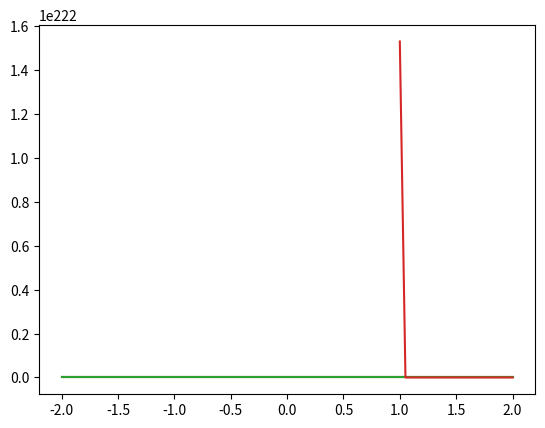

Python code for this plot:
import numpy as np
import matplotlib.pyplot as plt

def l_operator(f, u, dx, nu):
# NB u is defined at integral index
# f[i-1/2] = (f[i-1] + f[i]) / 2
# f[i+1/2] = (f[i] + f[i+1]) / 2
# f[i+1/2] - f[i-1/2] = (f[i+1] - f[i-1]) / 2
    l = np.zeros_like(u)
    l[1:-1] = f[1:-1] - 0.5 * nu / dx * (u[2:] - u[0:-2])
    return l


def step(u, dx, dt, nu):
    u1 = np.zeros_like(u)
    u2 = np.zeros_like(u)
    f = 0.5 * u**2
    l1 = l_operator(f, u, dx, nu)
    u1[1:-1] = u[1:-1] - dt * (l1[1:-1] - l1[0:-2]) / dx
    u1[0] = u[0]
    u1[-1] = u[-1]
    f = 0.5 * u**2
    l2 = l_operator(f, u1, dx, nu)
    u2[1:-1] = u1[1:-1] - dt * (l2[2:] - l2[1:-1]) / dx
    u2[0] = u[0]
    u2[-1] = u[-1]
    return 0.5 * (u1 + u2)


if __name__ == "__main__":
    n = 81
    nu = 0.05
    dt = 0.0125
    tmax = 5.0
    tsave = 0.25
    dx = 0.05
    xmax = dx * ((n-1) / 2)
    x = np.linspace(-xmax, xmax, n)
    
    u = np.zeros(n)
    u[0] = 1.0
    nt = int(tmax / dt) + 1

    print("n={} nu={} dt={:7.3e} tmax={} tsave={} nt={}".format(n, nu, dt, tmax, tsave, nt))
    
    np.savetxt("x.txt".format(0), x)
    np.savetxt("u{:05d}.txt".format(0), u)
    fig, ax = plt.subplots()
    for k in range(nt):
        if k * dt % tsave == 0:
            print("step {:05d}".format(k))
            np.savetxt("u{:05d}.txt".format(k), u)
            ax.plot(x, u)
        u = step(u, dx, dt, nu)
    fig.savefig("u.png")
